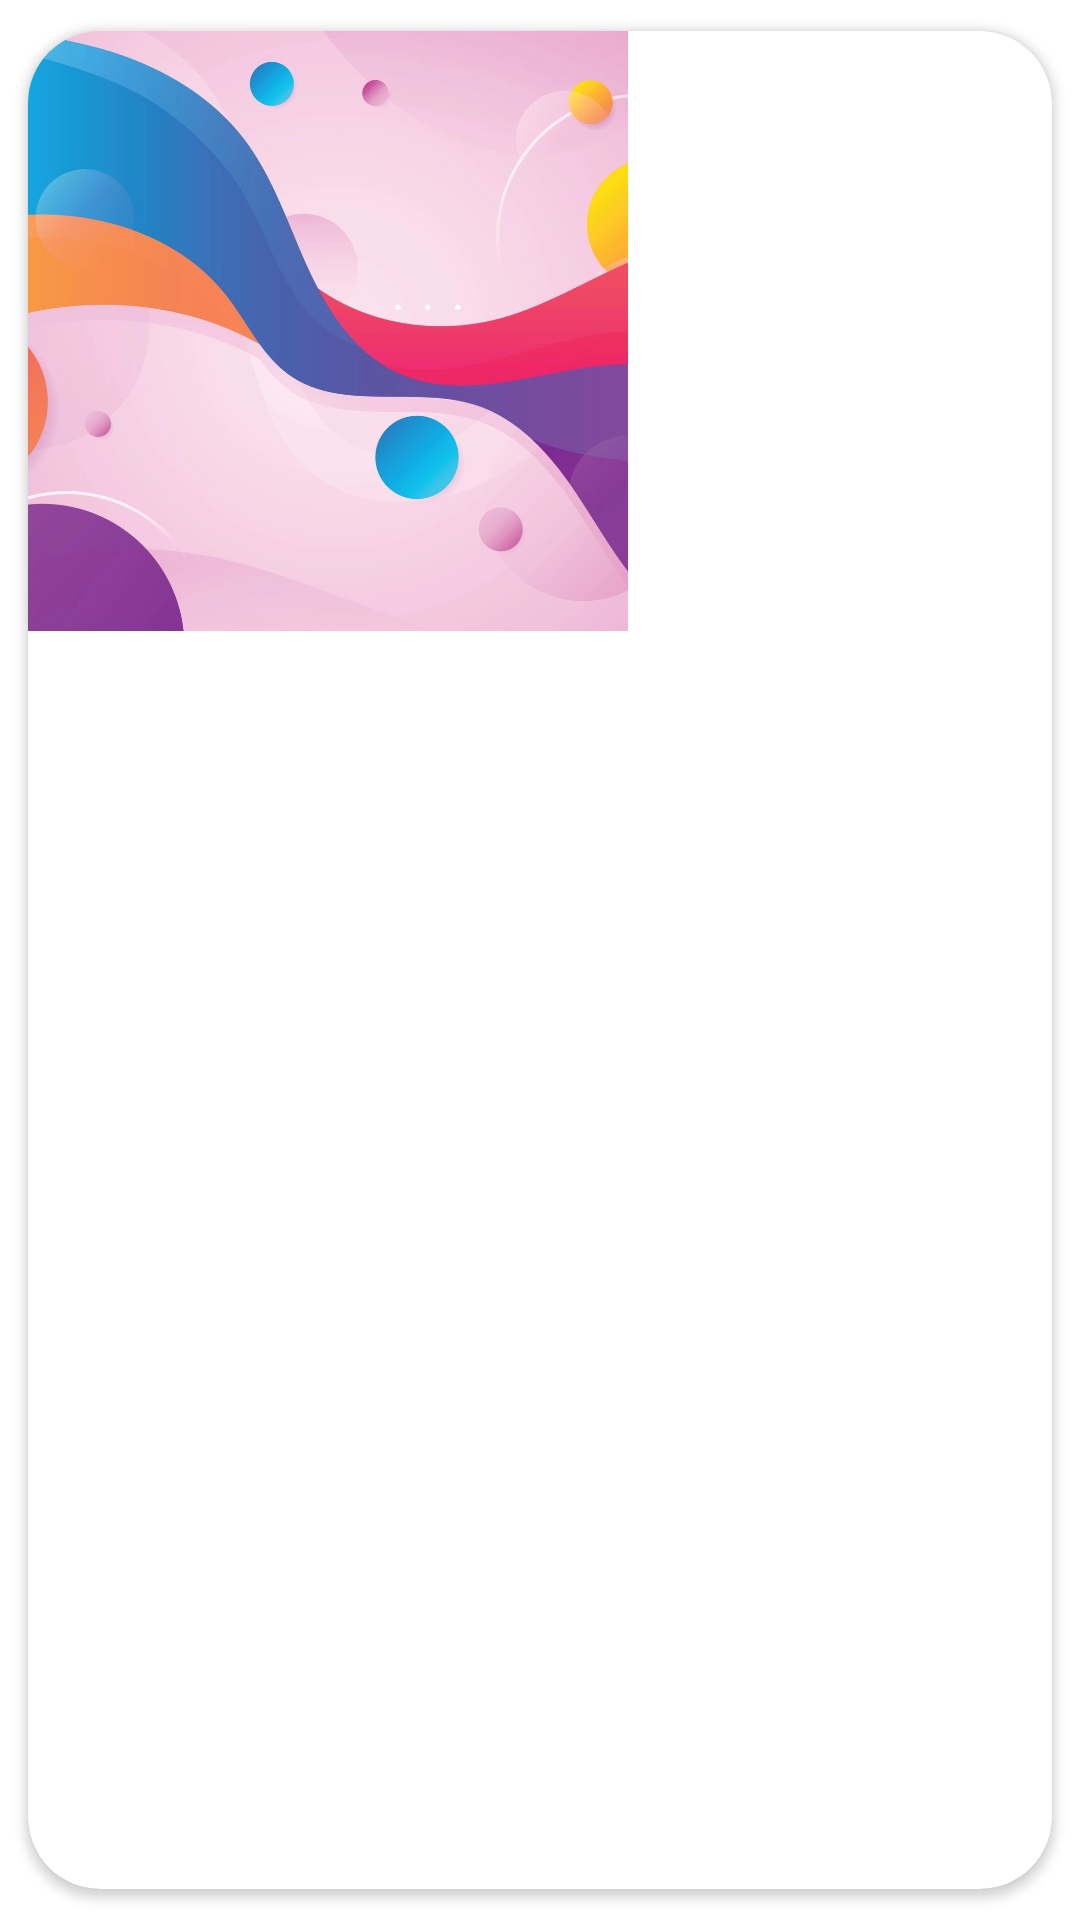

The Android layout XML behind this screen, and the referenced resources:
<!-- AndroidManifest.xml: application theme Theme.Pixpicture -->
<!-- res/layout/images_adapter.xml -->
<?xml version="1.0" encoding="utf-8"?>
<androidx.cardview.widget.CardView xmlns:android="http://schemas.android.com/apk/res/android"
    xmlns:app="http://schemas.android.com/apk/res-auto"
    android:id="@+id/cardview"
    android:layout_width="wrap_content"
    android:layout_height="wrap_content"
    android:orientation="vertical"
    android:layout_marginStart="1dp"
    android:layout_marginTop="1dp"
    android:layout_marginEnd="1dp"
    android:layout_marginBottom="1dp"
    app:cardCornerRadius="24dp"
    app:cardElevation="2dp"
    app:cardUseCompatPadding="true">

    <LinearLayout
        android:id="@+id/linearLayout"
        android:layout_width="wrap_content"
        android:layout_height="wrap_content"
        android:orientation="vertical">

    <ImageView
        android:id="@+id/imagePreview"
        android:layout_width="200dp"
        android:layout_height="200dp"
        app:srcCompat="@drawable/background"
        android:scaleType="centerCrop"

        />
    </LinearLayout>

</androidx.cardview.widget.CardView>
<!-- resources referenced by this layout -->
<resources>
  <!-- drawable background: webp bitmap (drawable, 158142 bytes) -->
  <style name="Theme.Pixpicture" parent="Theme.MaterialComponents.DayNight.DarkActionBar">
          
          <item name="colorPrimary">@color/purple_500</item>
          <item name="colorPrimaryVariant">@color/purple_700</item>
          <item name="colorOnPrimary">@color/white</item>
          
          <item name="colorSecondary">@color/teal_200</item>
          <item name="colorSecondaryVariant">@color/teal_700</item>
          <item name="colorOnSecondary">@color/black</item>
          
          <item name="android:statusBarColor" tools:targetApi="l">?attr/colorPrimaryVariant</item>
          
      </style>
  <color name="purple_500">#FF6200EE</color>
  <color name="purple_700">#FF3700B3</color>
  <color name="white">#FFFFFFFF</color>
  <color name="teal_200">#FF03DAC5</color>
  <color name="teal_700">#FF018786</color>
  <color name="black">#FF000000</color>
</resources>
